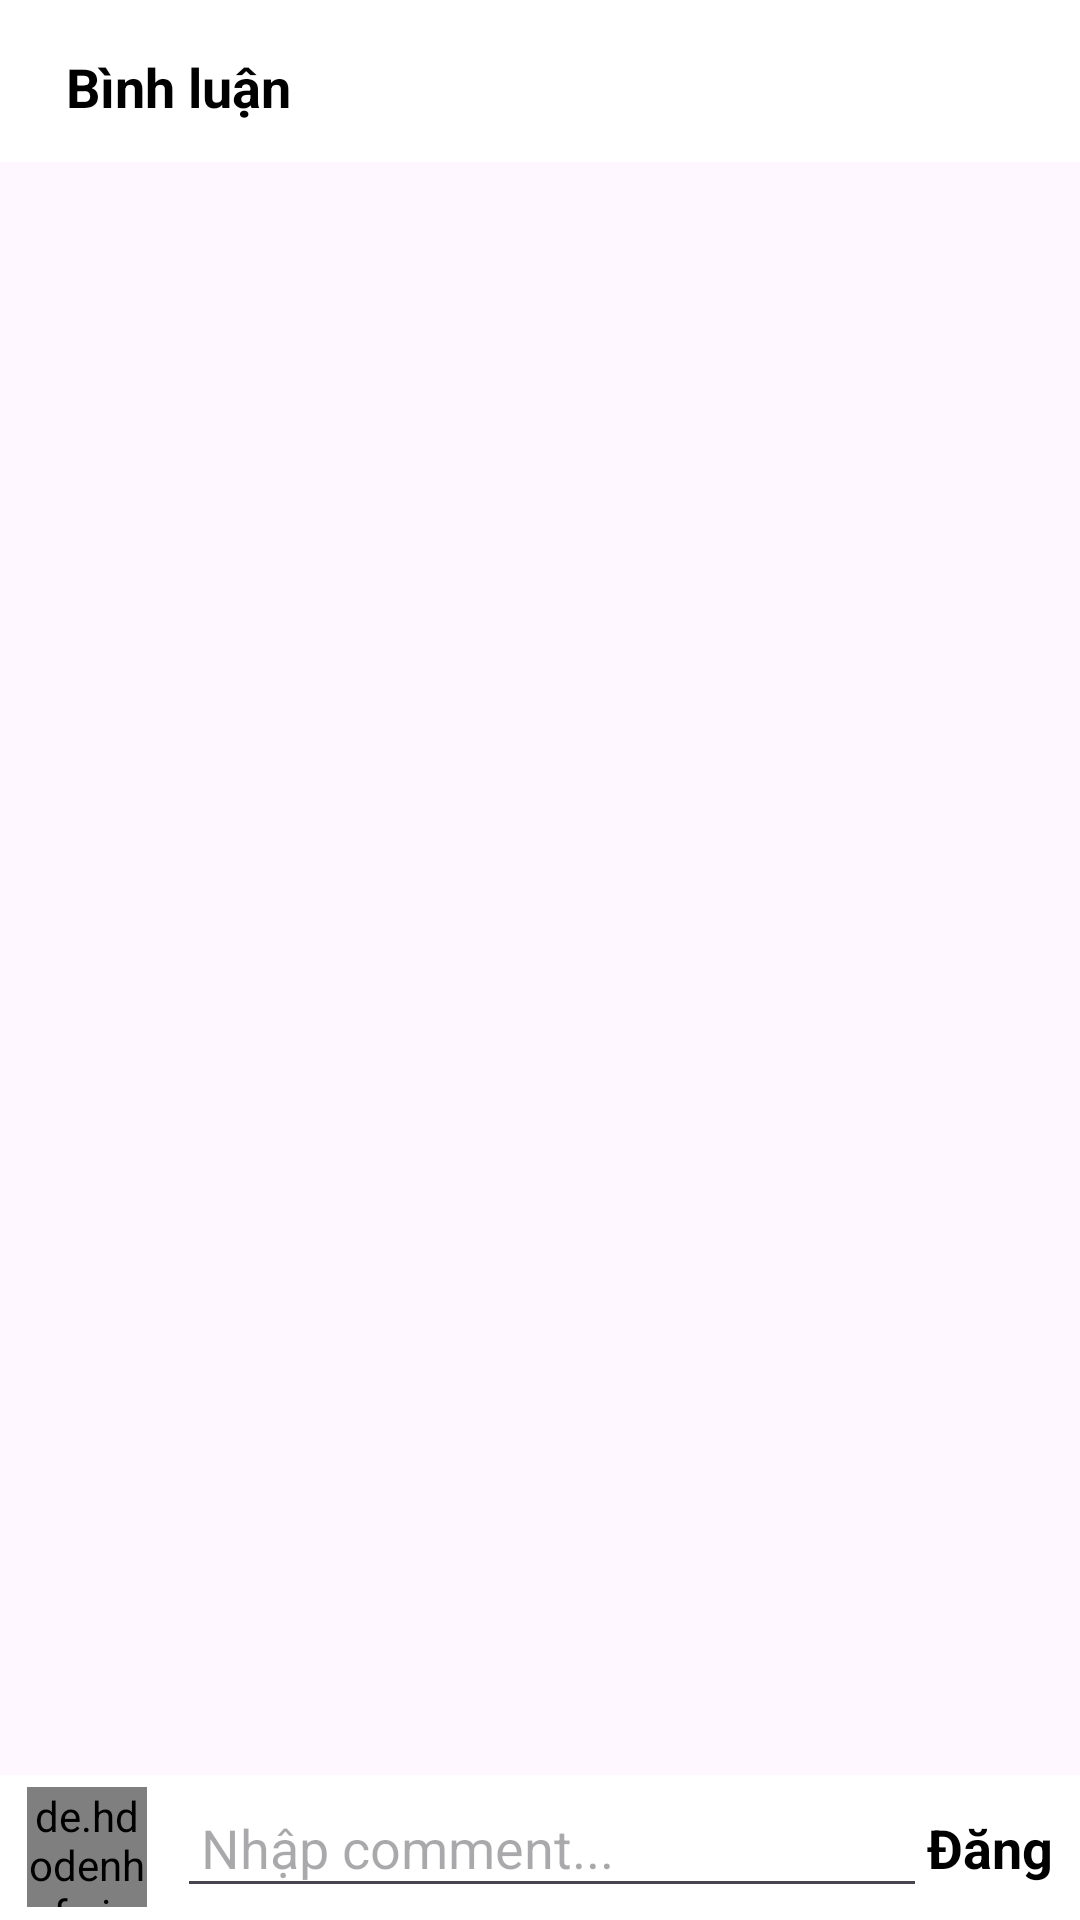

The Android layout XML behind this screen, and the referenced resources:
<!-- AndroidManifest.xml: application theme Theme.Cosmetic -->
<!-- res/layout/fragment_comments.xml -->
<?xml version="1.0" encoding="utf-8"?>
<RelativeLayout xmlns:android="http://schemas.android.com/apk/res/android"
    android:layout_width="match_parent"
    android:layout_height="match_parent"
    xmlns:tools="http://schemas.android.com/tools">

    <com.google.android.material.appbar.AppBarLayout
        android:id="@+id/app_bar_layout_comments"
        android:layout_width="match_parent"
        android:layout_height="wrap_content"
        android:background="@android:color/white">

        <androidx.appcompat.widget.Toolbar
            android:id="@+id/comment_toolbar"
            android:layout_width="match_parent"
            android:layout_height="50dp"
            android:layout_marginLeft="6dp"
            android:layout_marginTop="4dp"
            android:layout_marginRight="6dp"
            android:background="@android:color/white">

            <RelativeLayout
                android:layout_width="match_parent"
                android:layout_height="wrap_content">

                <TextView
                    android:layout_width="wrap_content"
                    android:layout_height="wrap_content"
                    android:layout_centerVertical="true"
                    android:maxLines="1"
                    android:text="Bình luận"
                    android:textColor="@android:color/black"
                    android:textSize="18sp"
                    android:textStyle="bold" />

            </RelativeLayout>

        </androidx.appcompat.widget.Toolbar>

    </com.google.android.material.appbar.AppBarLayout>

    <ProgressBar
        android:id="@+id/progressbarAddress"
        android:layout_width="wrap_content"
        android:layout_height="wrap_content"
        android:layout_gravity="center"
        android:indeterminateTint="@color/g_blue"
        android:visibility="gone" />

    <androidx.recyclerview.widget.RecyclerView
        android:id="@+id/rvComments"
        android:layout_width="match_parent"
        android:layout_height="match_parent"
        android:layout_below="@+id/app_bar_layout_comments"
        android:layout_marginTop="5dp"
        android:layout_marginBottom="5dp"
        tools:listitem="@layout/comment_item"/>

    <RelativeLayout
        android:id="@+id/commentRelative"
        android:layout_width="match_parent"
        android:layout_height="wrap_content"
        android:layout_alignParentBottom="true"
        android:padding="4dp"
        android:background="@color/white"
        >

        <de.hdodenhof.circleimageview.CircleImageView
            android:id="@+id/imgProfile"
            android:layout_width="40dp"
            android:layout_height="40dp"
            android:src="@drawable/ic_profile"
            android:layout_marginStart="5dp"/>

        <EditText
            android:id="@+id/edComment"
            android:layout_width="match_parent"
            android:layout_height="wrap_content"
            android:layout_centerVertical="true"
            android:layout_marginStart="10dp"
            android:layout_marginRight="10dp"
            android:layout_toLeftOf="@id/btnPostComment"
            android:layout_toRightOf="@+id/imgProfile"
            android:hint="Nhập comment..."
            android:padding="8dp" />

        <TextView
            android:id="@+id/btnPostComment"
            android:layout_width="wrap_content"
            android:layout_height="wrap_content"
            android:layout_alignParentEnd="true"
            android:layout_centerVertical="true"
            android:text="Đăng"
            android:textColor="@color/black"
            android:textSize="18dp"
            android:textStyle="bold"
            android:layout_marginEnd="5dp"
            />
    </RelativeLayout>
</RelativeLayout>
<!-- res/layout/comment_item.xml (included above) -->
<?xml version="1.0" encoding="utf-8"?>
<androidx.cardview.widget.CardView xmlns:android="http://schemas.android.com/apk/res/android"
    android:layout_width="match_parent"
    android:layout_height="wrap_content"
    android:layout_marginLeft="2dp"
    android:layout_marginTop="8dp"
    android:layout_marginRight="3dp"
    android:orientation="vertical"
    android:layout_marginBottom="5dp">

    <de.hdodenhof.circleimageview.CircleImageView
        android:id="@+id/imgProfile"
        android:layout_width="35dp"
        android:layout_height="48dp"
        android:layout_marginStart="5dp"
        android:src="@drawable/ic_profile" />

    <LinearLayout
        android:id="@+id/linearComment"
        android:layout_width="match_parent"
        android:layout_height="wrap_content"
        android:layout_marginLeft="55dp"
        android:orientation="vertical">

        <TextView
            android:layout_width="wrap_content"
            android:layout_height="wrap_content"
            android:id="@+id/tvUserName"
            android:text="user name"
            android:textStyle="bold"
            android:textSize="16dp" />

        <TextView
            android:id="@+id/tvComment"
            android:text="comment"
            android:textSize="16sp"
            android:layout_marginRight="10dp"
            android:layout_width="match_parent"
            android:layout_height="wrap_content"
            android:paddingTop="3dp"/>

    </LinearLayout>
</androidx.cardview.widget.CardView>
<!-- resources referenced by this layout -->
<resources>
  <color name="black">#FF000000</color>
  <color name="g_blue">#000DAE</color>
  <color name="white">#FFFFFFFF</color>
  <style name="Theme.Cosmetic" parent="android:Theme.Material.Light.NoActionBar" />
</resources>
